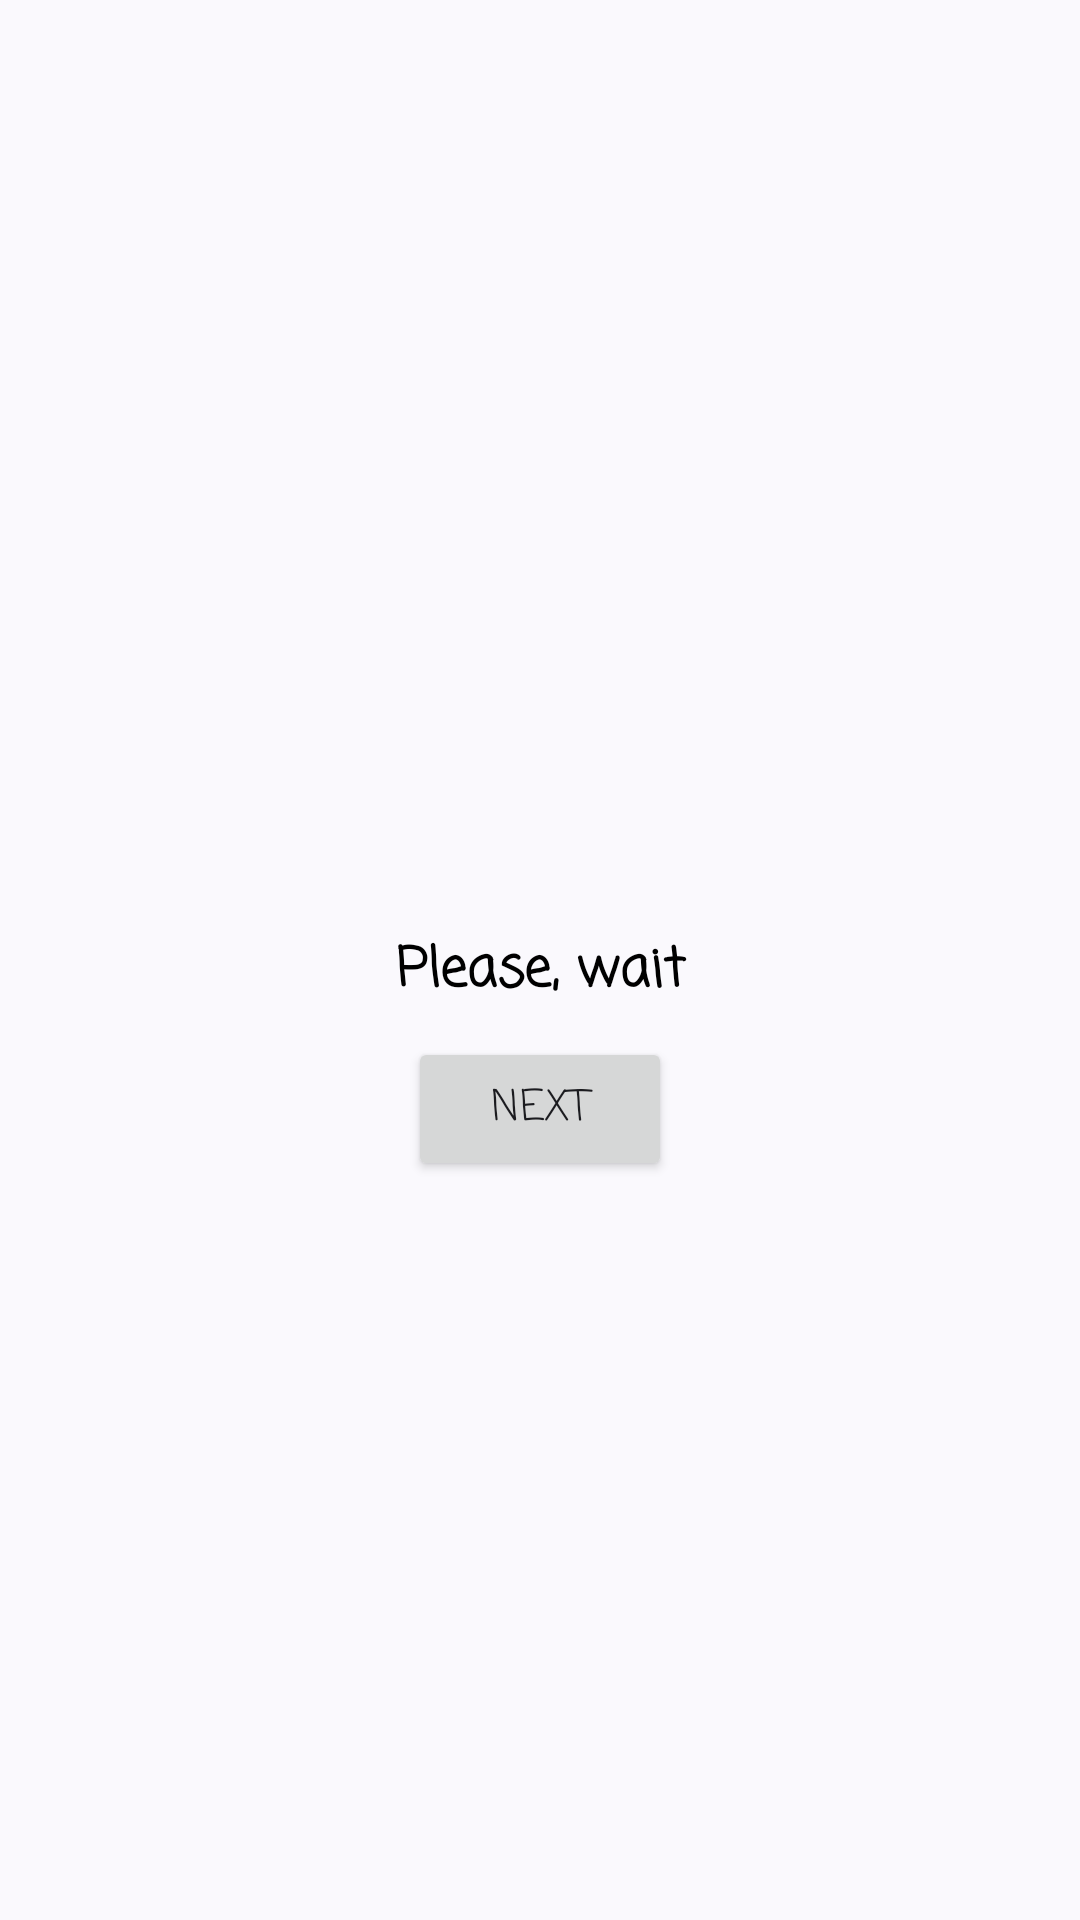

The Android layout XML behind this screen, and the referenced resources:
<!-- AndroidManifest.xml: application theme Theme.ShoeStore -->
<!-- res/layout/fragment_welcome.xml -->
<?xml version="1.0" encoding="utf-8"?>
<LinearLayout xmlns:android="http://schemas.android.com/apk/res/android"
    xmlns:tools="http://schemas.android.com/tools"
    android:layout_width="match_parent"
    android:orientation="vertical"
    android:gravity="center"
    android:layout_height="match_parent"
    tools:context=".welcome.WelcomeFragment">

    <ProgressBar
        android:id="@+id/loadingIndicator"
        android:layout_width="48dp"
        android:layout_height="48dp"
        android:indeterminateTint="@color/black" />

    <TextView
        android:id="@+id/pleaseWaitTextView"
        android:layout_width="match_parent"
        android:layout_height="wrap_content"
        android:textSize="18sp"
        android:textStyle="bold"
        android:gravity="center"
        android:layout_marginTop="16dp"
        android:layout_marginBottom="8dp"
        android:textColor="@color/black"
        android:text="Please, wait"/>
    <Button
        android:layout_width="wrap_content"
        android:layout_height="wrap_content"
        android:id="@+id/nextBtn"
        android:text="Next"/>

</LinearLayout>
<!-- resources referenced by this layout -->
<resources>
  <style name="Theme.ShoeStore" parent="Theme.Material3.DynamicColors.DayNight">
          <item name="fontFamily">casual</item>
      </style>
  <!-- not gathered from this repository: default colours our renderer supplied (Android Studio template values) -->
  <color name="black">#FF000000</color>
</resources>
